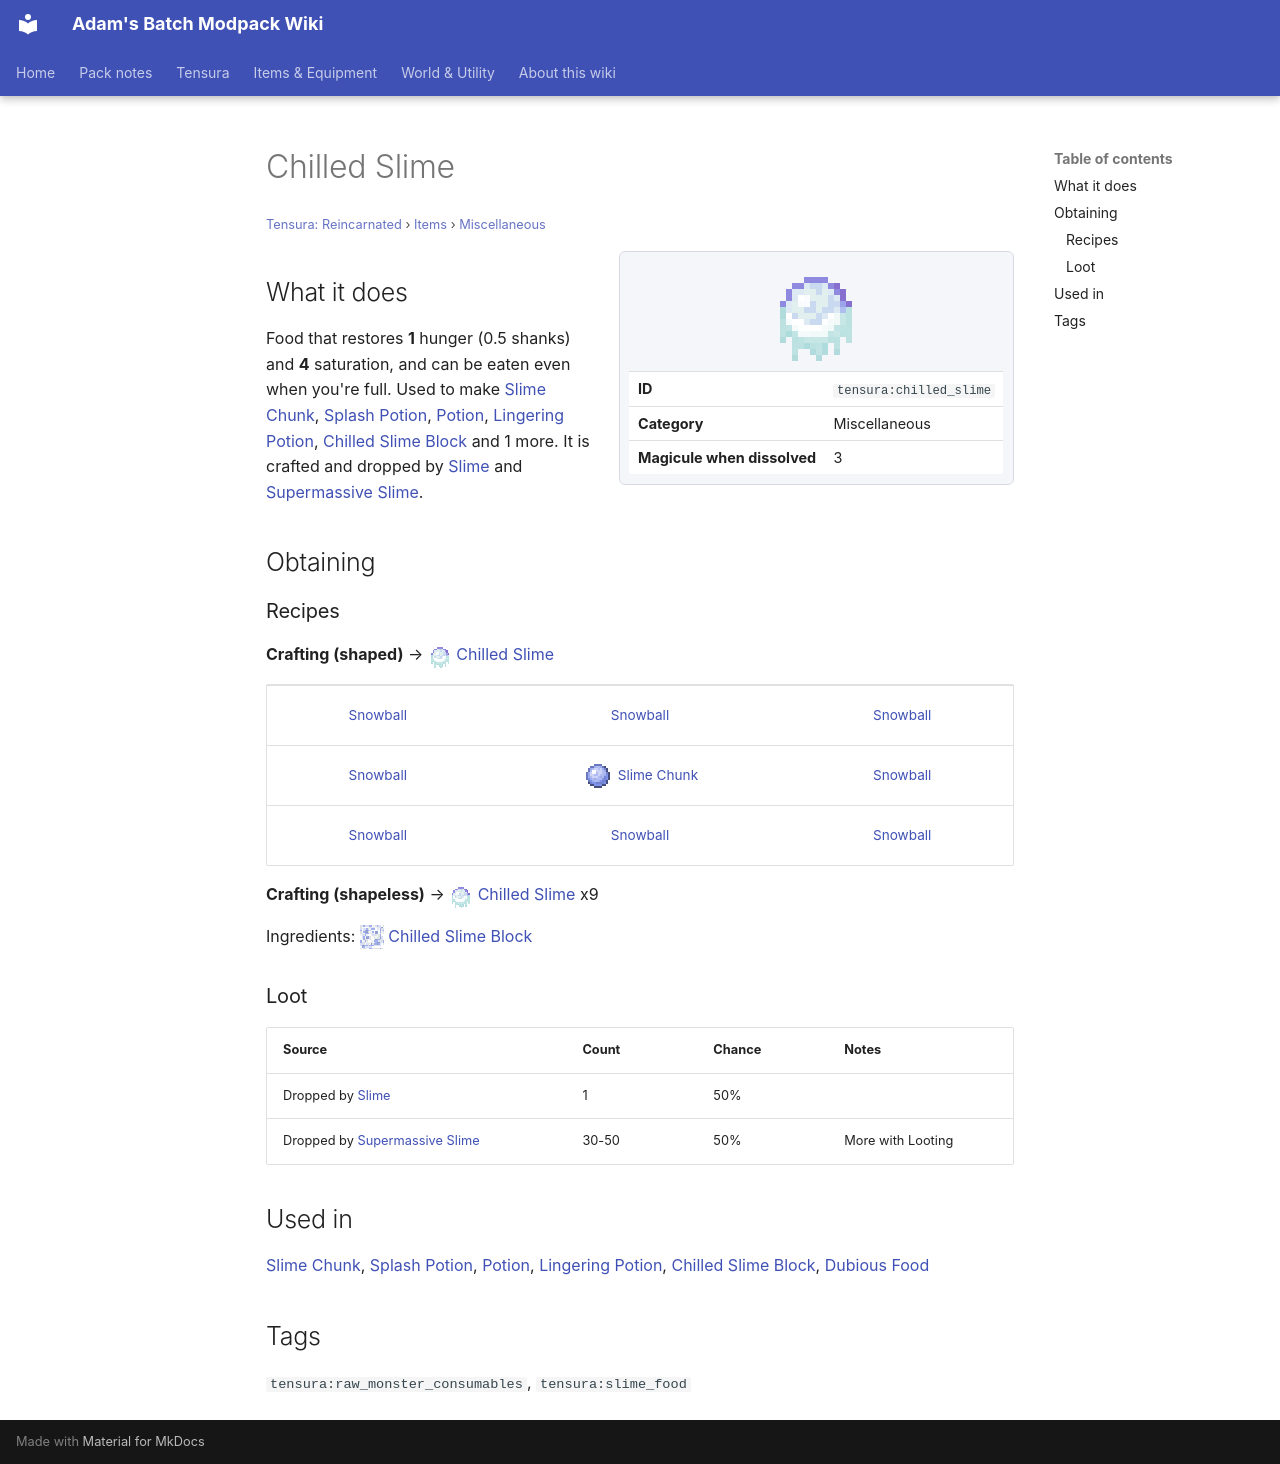

repository: Proteus-Nell/Adams-Batch-MC-Modpack-Wiki · page: tensura-reincarnated/items/miscellaneous/chilled-slime/index.html · generator: mkdocs

# Chilled Slime

<small>[Tensura: Reincarnated](../../index.md) &rsaquo; [Items](../index.md) &rsaquo; [Miscellaneous](index.md)</small>

<div class="infobox" markdown>

![Chilled Slime](../../../assets/icons/tensura/item/chilled_slime.png)

| | |
|---|---|
| **ID** | `tensura:chilled_slime` |
| **Category** | Miscellaneous |
| **Magicule when dissolved** | 3 |

</div>

## What it does

Food that restores **1** hunger (0.5 shanks) and **4** saturation, and can be eaten even when you're full. Used to make [Slime Chunk](slime-chunk.md), [Splash Potion](https://minecraft.wiki/w/Splash_Potion), [Potion](https://minecraft.wiki/w/Potion), [Lingering Potion](https://minecraft.wiki/w/Lingering_Potion), [Chilled Slime Block](../../blocks/chilled-slime-block.md) and 1 more. It is crafted and dropped by [Slime](../../mobs/slime.md) and [Supermassive Slime](../../mobs/supermassive-slime.md).

## Obtaining

### Recipes

**Crafting (shaped)** &rarr; ![](../../../assets/icons/tensura/item/chilled_slime.png) [Chilled Slime](chilled-slime.md)

<div class="recipe" markdown>

| | | |
|---|---|---|
|  [Snowball](https://minecraft.wiki/w/Snowball) |  [Snowball](https://minecraft.wiki/w/Snowball) |  [Snowball](https://minecraft.wiki/w/Snowball) |
|  [Snowball](https://minecraft.wiki/w/Snowball) | ![](../../../assets/icons/tensura/item/slime_chunk.png) [Slime Chunk](slime-chunk.md) |  [Snowball](https://minecraft.wiki/w/Snowball) |
|  [Snowball](https://minecraft.wiki/w/Snowball) |  [Snowball](https://minecraft.wiki/w/Snowball) |  [Snowball](https://minecraft.wiki/w/Snowball) |

</div>

**Crafting (shapeless)** &rarr; ![](../../../assets/icons/tensura/item/chilled_slime.png) [Chilled Slime](chilled-slime.md) x9

Ingredients: ![](../../../assets/icons/tensura/item/chilled_slime_block.png) [Chilled Slime Block](../../blocks/chilled-slime-block.md)

### Loot

| Source | Count | Chance | Notes |
|---|---|---|---|
| Dropped by [Slime](../../mobs/slime.md) | 1 | 50% |  |
| Dropped by [Supermassive Slime](../../mobs/supermassive-slime.md) | 30-50 | 50% | More with Looting |

## Used in

[Slime Chunk](slime-chunk.md), [Splash Potion](https://minecraft.wiki/w/Splash_Potion), [Potion](https://minecraft.wiki/w/Potion), [Lingering Potion](https://minecraft.wiki/w/Lingering_Potion), [Chilled Slime Block](../../blocks/chilled-slime-block.md), [Dubious Food](dubious-food.md)

## Tags

`tensura:raw_monster_consumables`, `tensura:slime_food`
